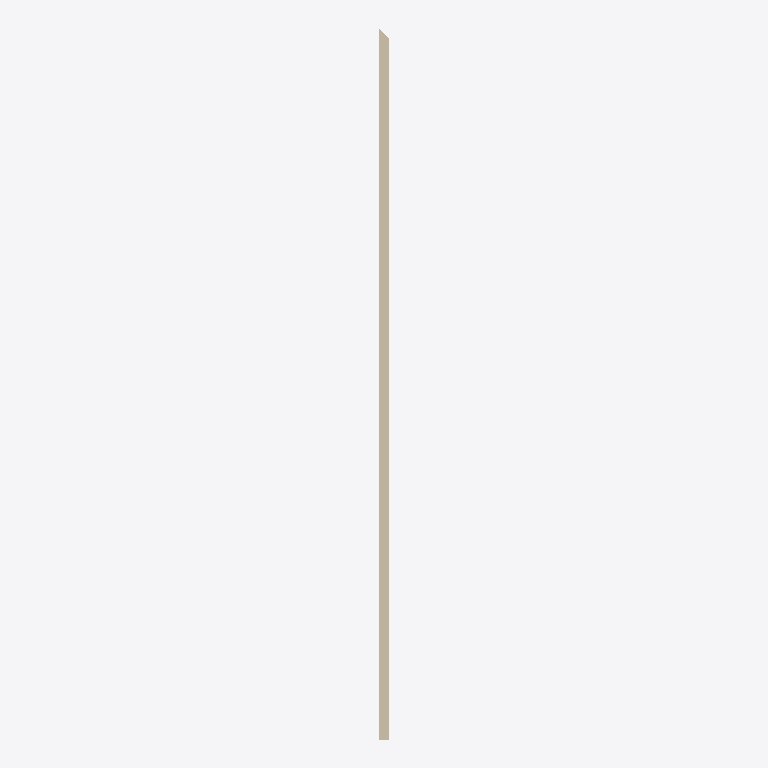
Plan cut of the same IFC building model at storey 'G0' (level 0.00 m, cut at 1.40 m), seen from above with north up, elements coloured by IFC class: 1 wall (beige). Cut surfaces are drawn darker.
Extent 0.1 m × 7.1 m × 3.0 m (x, y, z). Storeys (1): G0 at 0.00 m. Elements (1): 1 IfcWall.

HEADER;
FILE_DESCRIPTION(('ViewDefinition[DesignTransferView]'),'2;1');
FILE_NAME('Git_test.ifc','2026-05-09T08:06:44+00:00',(''),(''),'IfcOpenShell 0.8.6-alpha260506','Bonsai 0.8.6-alpha260506-c197a45','Nobody');
FILE_SCHEMA(('IFC4X3'));
ENDSEC;
DATA;
#1=IFCPROJECT('17QGOCgKrBORQGtXFQUQaM',$,'My Project',$,$,$,$,(#10,#22),#5);
#27=IFCSITE('0ORccFe2T15PqYpeZ2i3t$',$,'My Site',$,$,#50,$,$,$,$,$,$,$,$);
#33=IFCBUILDING('33CDpx73H7cO4Gjr021CKV',$,'My Building',$,$,#56,$,$,$,$,$,$);
#39=IFCBUILDINGSTOREY('2KOGfxyzrCGgtlsNrJ6LFq',$,'G0',$,$,#62,$,$,$,$);
#70=IFCWALL('3IJQsefN921B77Sa8eO3mv',$,'Wall',$,$,#83,#78,$,$);
ENDSEC;
